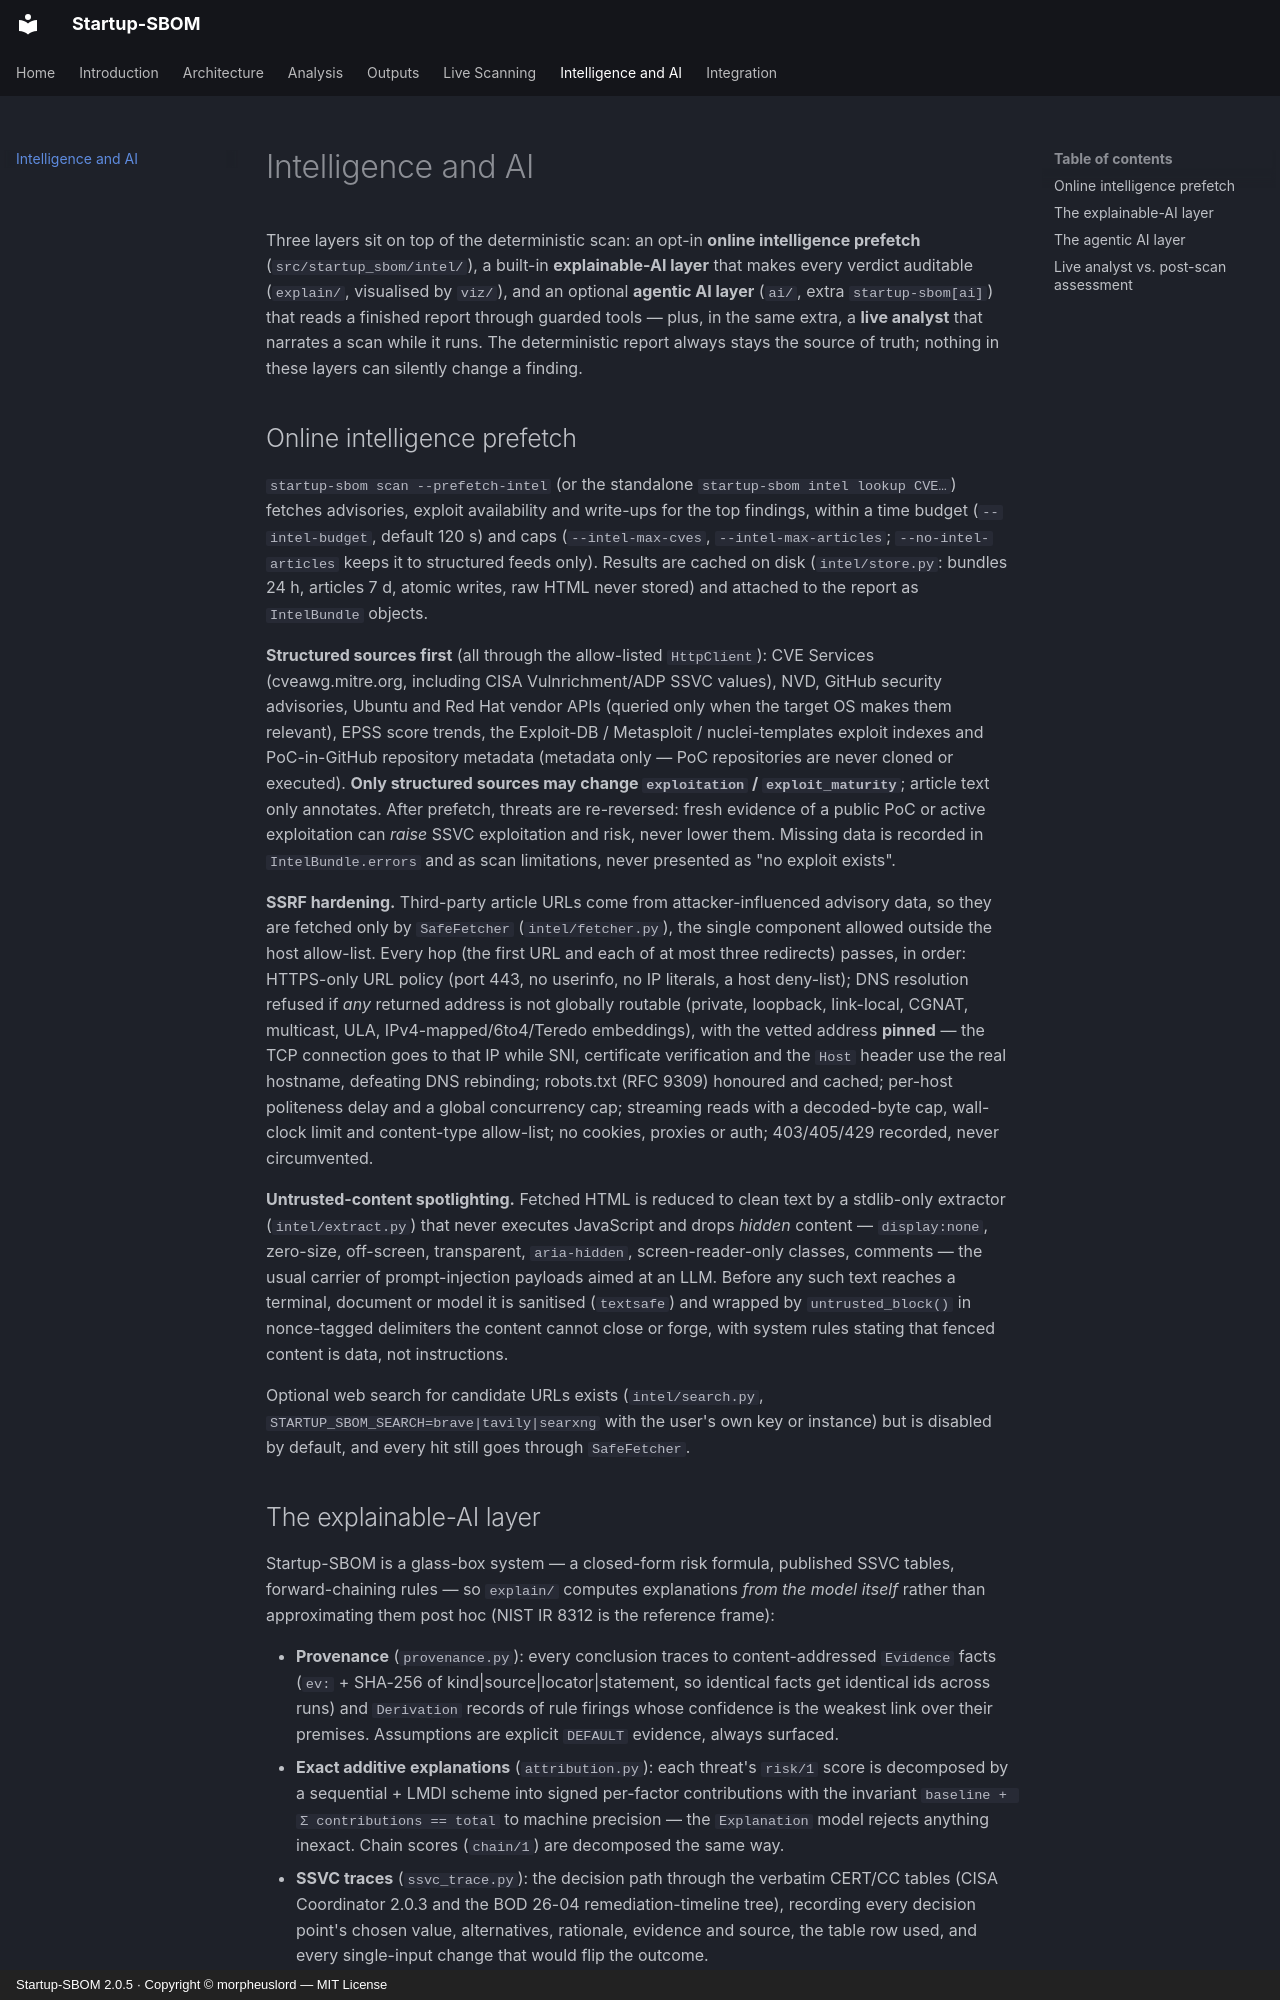

repository: morpheuslord/Startup-SBOM · page: intelligence-and-ai/index.html · generator: mkdocs · copyright: Startup-SBOM 2.0.5 · Copyright © morpheuslord — MIT License

# Intelligence and AI

Three layers sit on top of the deterministic scan: an opt-in **online intelligence prefetch** (`src/startup_sbom/intel/`), a built-in **explainable-AI layer** that makes every verdict auditable (`explain/`, visualised by `viz/`), and an optional **agentic AI layer** (`ai/`, extra `startup-sbom[ai]`) that reads a finished report through guarded tools — plus, in the same extra, a **live analyst** that narrates a scan while it runs. The deterministic report always stays the source of truth; nothing in these layers can silently change a finding.

## Online intelligence prefetch

`startup-sbom scan --prefetch-intel` (or the standalone `startup-sbom intel lookup CVE…`) fetches advisories, exploit availability and write-ups for the top findings, within a time budget (`--intel-budget`, default 120 s) and caps (`--intel-max-cves`, `--intel-max-articles`; `--no-intel-articles` keeps it to structured feeds only). Results are cached on disk (`intel/store.py`: bundles 24 h, articles 7 d, atomic writes, raw HTML never stored) and attached to the report as `IntelBundle` objects.

**Structured sources first** (all through the allow-listed `HttpClient`): CVE Services (cveawg.mitre.org, including CISA Vulnrichment/ADP SSVC values), NVD, GitHub security advisories, Ubuntu and Red Hat vendor APIs (queried only when the target OS makes them relevant), EPSS score trends, the Exploit-DB / Metasploit / nuclei-templates exploit indexes and PoC-in-GitHub repository metadata (metadata only — PoC repositories are never cloned or executed). **Only structured sources may change `exploitation` / `exploit_maturity`**; article text only annotates. After prefetch, threats are re-reversed: fresh evidence of a public PoC or active exploitation can *raise* SSVC exploitation and risk, never lower them. Missing data is recorded in `IntelBundle.errors` and as scan limitations, never presented as "no exploit exists".

**SSRF hardening.** Third-party article URLs come from attacker-influenced advisory data, so they are fetched only by `SafeFetcher` (`intel/fetcher.py`), the single component allowed outside the host allow-list. Every hop (the first URL and each of at most three redirects) passes, in order: HTTPS-only URL policy (port 443, no userinfo, no IP literals, a host deny-list); DNS resolution refused if *any* returned address is not globally routable (private, loopback, link-local, CGNAT, multicast, ULA, IPv4-mapped/6to4/Teredo embeddings), with the vetted address **pinned** — the TCP connection goes to that IP while SNI, certificate verification and the `Host` header use the real hostname, defeating DNS rebinding; robots.txt (RFC 9309) honoured and cached; per-host politeness delay and a global concurrency cap; streaming reads with a decoded-byte cap, wall-clock limit and content-type allow-list; no cookies, proxies or auth; 403/405/429 recorded, never circumvented.

**Untrusted-content spotlighting.** Fetched HTML is reduced to clean text by a stdlib-only extractor (`intel/extract.py`) that never executes JavaScript and drops *hidden* content — `display:none`, zero-size, off-screen, transparent, `aria-hidden`, screen-reader-only classes, comments — the usual carrier of prompt-injection payloads aimed at an LLM. Before any such text reaches a terminal, document or model it is sanitised (`textsafe`) and wrapped by `untrusted_block()` in nonce-tagged delimiters the content cannot close or forge, with system rules stating that fenced content is data, not instructions.

Optional web search for candidate URLs exists (`intel/search.py`, `STARTUP_SBOM_SEARCH=brave|tavily|searxng` with the user's own key or instance) but is disabled by default, and every hit still goes through `SafeFetcher`.
